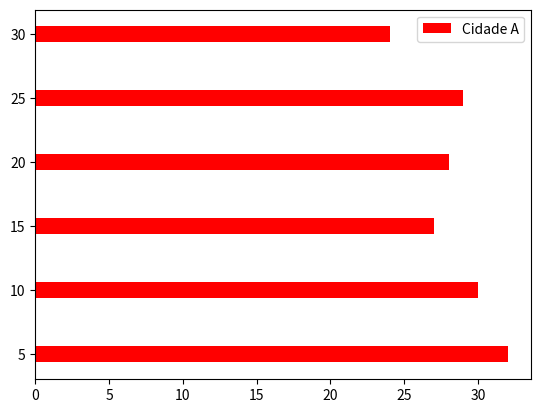

Recreate this plot in Python.
import matplotlib.pyplot as plt

cidade_a = [32,30,27,28,29,24]
datas = [5,10,15,20,25,30]

# plt.bar(datas, cidade_a, width=1.25, color='r', label='Cidade A')
plt.barh(datas, cidade_a, height=1.25, color='r', label='Cidade A')
plt.legend()



plt.show()